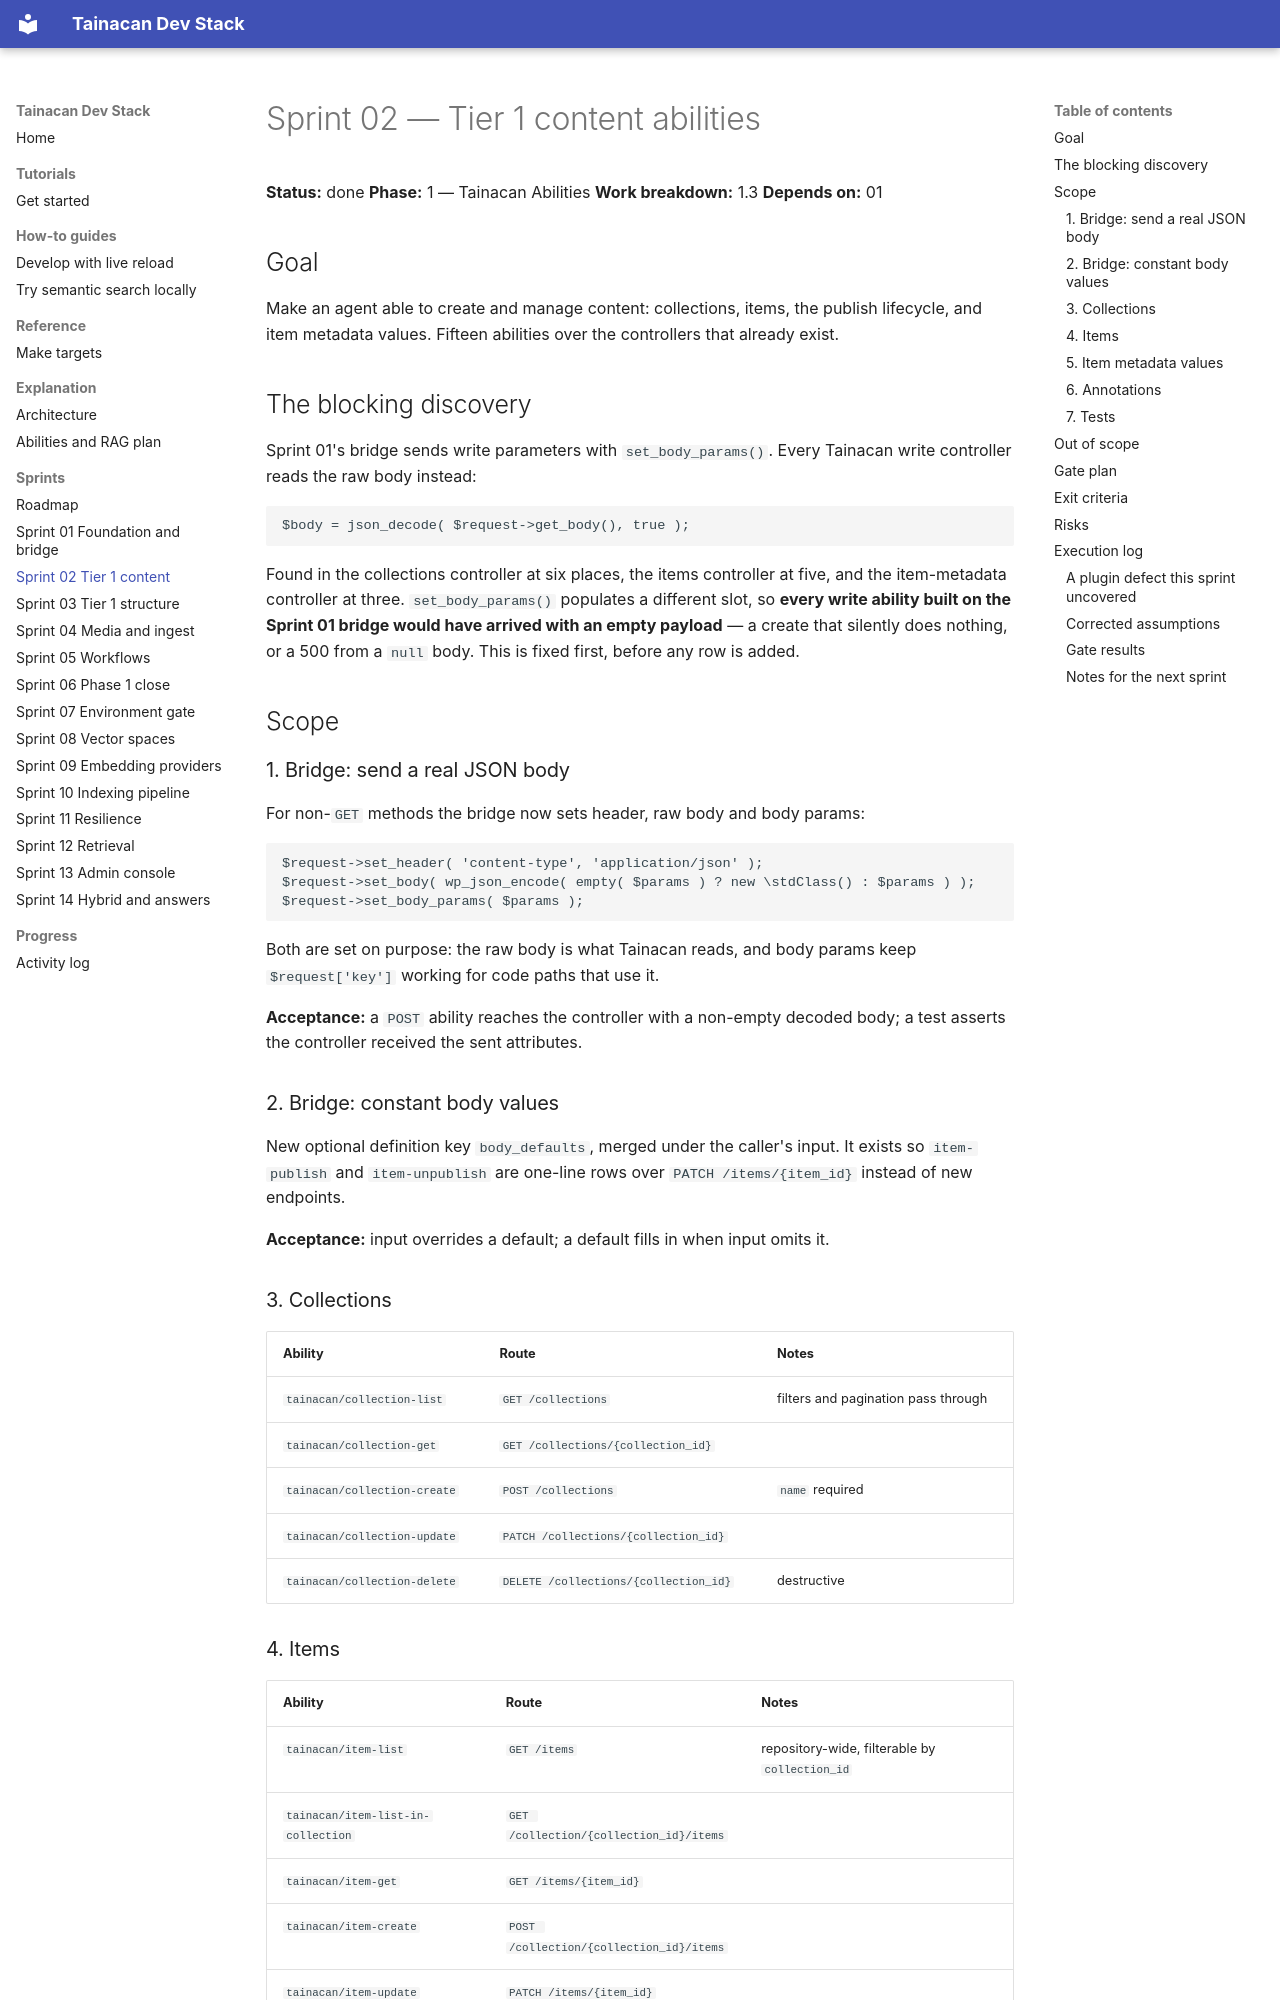

repository: tainacan/tainacan-docker · page: sprints/sprint-02-tier1-content/index.html · generator: mkdocs

# Sprint 02 — Tier 1 content abilities

**Status:** done
**Phase:** 1 — Tainacan Abilities
**Work breakdown:** 1.3
**Depends on:** 01

## Goal

Make an agent able to create and manage content: collections, items, the publish
lifecycle, and item metadata values. Fifteen abilities over the controllers that
already exist.

## The blocking discovery

Sprint 01's bridge sends write parameters with `set_body_params()`. Every Tainacan
write controller reads the raw body instead:

```php
$body = json_decode( $request->get_body(), true );
```

Found in the collections controller at six places, the items controller at five,
and the item-metadata controller at three. `set_body_params()` populates a
different slot, so **every write ability built on the Sprint 01 bridge would have
arrived with an empty payload** — a create that silently does nothing, or a 500
from a `null` body. This is fixed first, before any row is added.

## Scope

### 1. Bridge: send a real JSON body

For non-`GET` methods the bridge now sets header, raw body and body params:

```php
$request->set_header( 'content-type', 'application/json' );
$request->set_body( wp_json_encode( empty( $params ) ? new \stdClass() : $params ) );
$request->set_body_params( $params );
```

Both are set on purpose: the raw body is what Tainacan reads, and body params keep
`$request['key']` working for code paths that use it.

**Acceptance:** a `POST` ability reaches the controller with a non-empty decoded
body; a test asserts the controller received the sent attributes.

### 2. Bridge: constant body values

New optional definition key `body_defaults`, merged under the caller's input.
It exists so `item-publish` and `item-unpublish` are one-line rows over
`PATCH /items/{item_id}` instead of new endpoints.

**Acceptance:** input overrides a default; a default fills in when input omits it.

### 3. Collections

| Ability | Route | Notes |
|---|---|---|
| `tainacan/collection-list` | `GET /collections` | filters and pagination pass through |
| `tainacan/collection-get` | `GET /collections/{collection_id}` | |
| `tainacan/collection-create` | `POST /collections` | `name` required |
| `tainacan/collection-update` | `PATCH /collections/{collection_id}` | |
| `tainacan/collection-delete` | `DELETE /collections/{collection_id}` | destructive |
